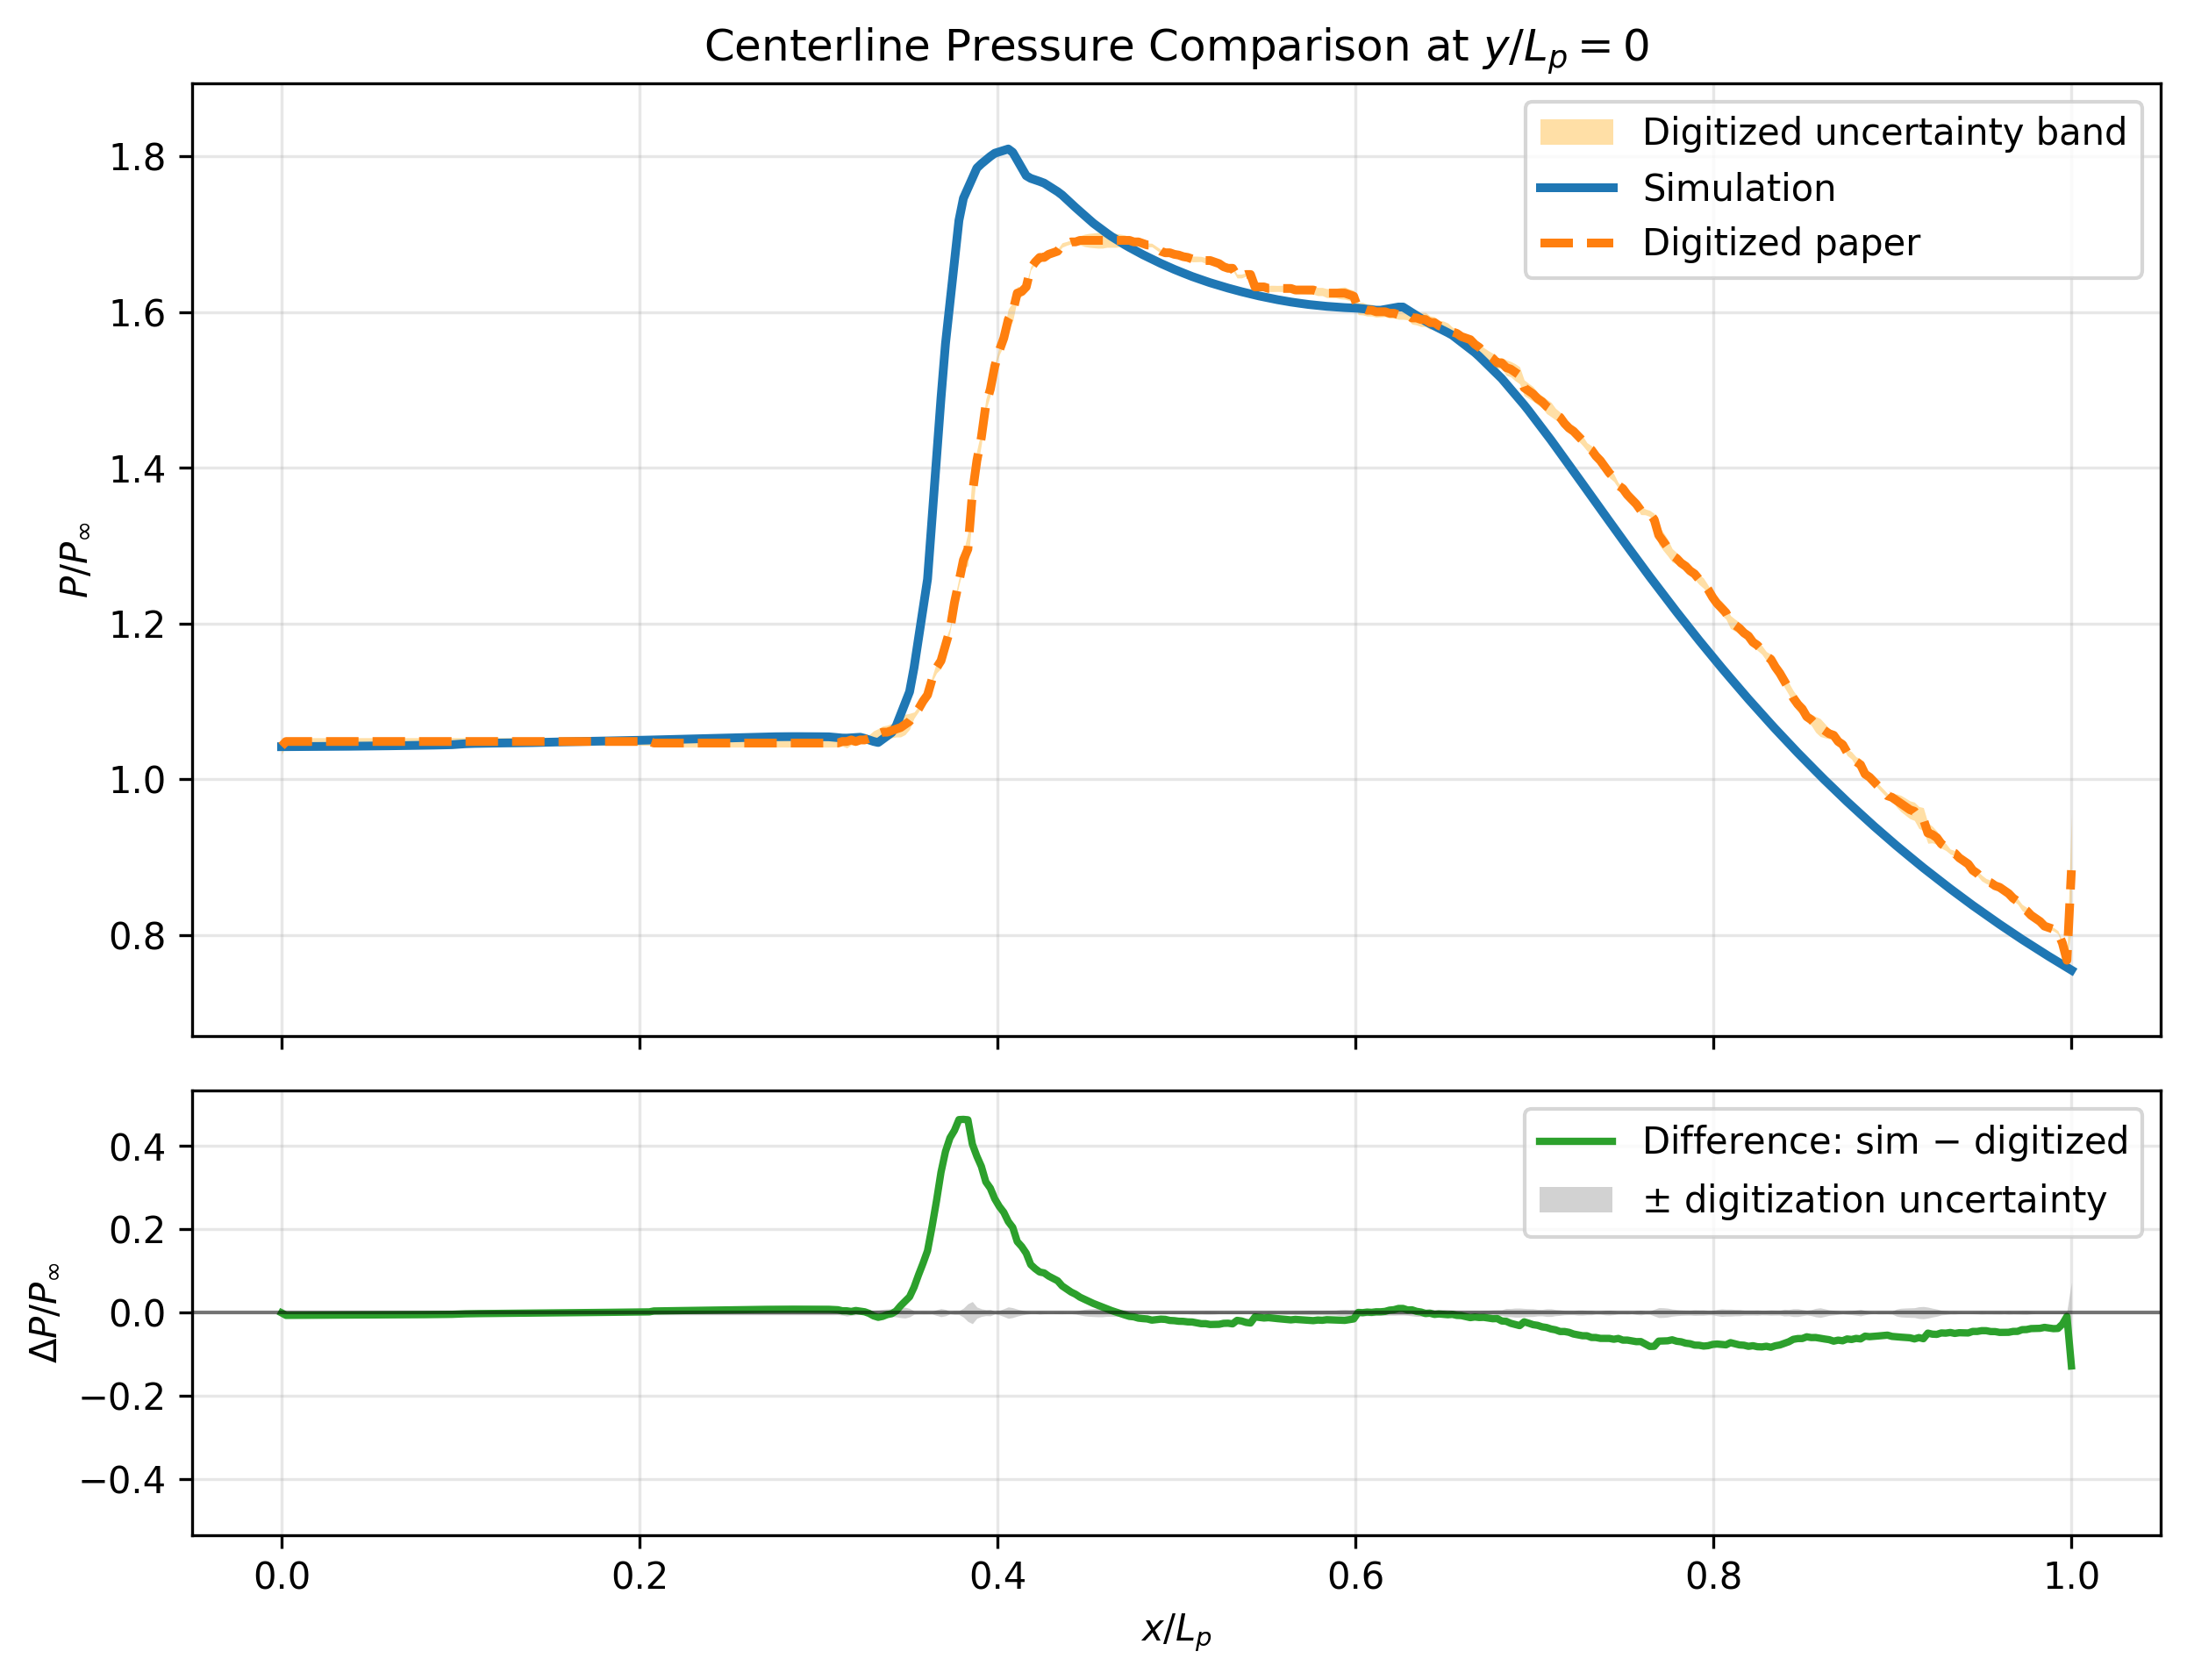

Values plotted in this chart, from the file beside it:
x_over_Lp, p_sim_over_pinf, p_digitized_over_pinf, digitization_uncertainty, difference_sim_minus_digitized, absolute_difference, gap_beyond_digitization_uncertainty
0.0, 1.042, 1.043, 0.01082, -0.0006998, 0.0006998, 0.0
0.002506, 1.042, 1.049, 0.004932, -0.006621, 0.006621, 0.001688
0.005013, 1.042, 1.049, 0.004932, -0.006571, 0.006571, 0.001639
0.007519, 1.042, 1.049, 0.004932, -0.006536, 0.006536, 0.001603
0.01003, 1.042, 1.049, 0.004932, -0.006504, 0.006504, 0.001571
0.01253, 1.042, 1.049, 0.004932, -0.006479, 0.006479, 0.001547
0.01504, 1.042, 1.049, 0.004932, -0.006455, 0.006455, 0.001522
0.01754, 1.042, 1.049, 0.004932, -0.006429, 0.006429, 0.001496
0.02005, 1.042, 1.049, 0.004932, -0.006403, 0.006403, 0.001471
0.02256, 1.042, 1.049, 0.004932, -0.006373, 0.006373, 0.00144
0.02506, 1.042, 1.049, 0.004932, -0.00634, 0.00634, 0.001408
0.02757, 1.042, 1.049, 0.004932, -0.006306, 0.006306, 0.001374
0.03008, 1.042, 1.049, 0.004932, -0.006264, 0.006264, 0.001331
0.03258, 1.042, 1.049, 0.004932, -0.006221, 0.006221, 0.001289
0.03509, 1.042, 1.049, 0.004932, -0.006174, 0.006174, 0.001242
0.03759, 1.042, 1.049, 0.004932, -0.006122, 0.006122, 0.001189
0.0401, 1.043, 1.049, 0.004932, -0.006069, 0.006069, 0.001137
0.04261, 1.043, 1.049, 0.004932, -0.006011, 0.006011, 0.001078
0.04511, 1.043, 1.049, 0.004932, -0.00595, 0.00595, 0.001017
0.04762, 1.043, 1.049, 0.004932, -0.005889, 0.005889, 0.0009561
0.05013, 1.043, 1.049, 0.004932, -0.005821, 0.005821, 0.0008887
0.05263, 1.043, 1.049, 0.004932, -0.005753, 0.005753, 0.0008209
0.05514, 1.043, 1.049, 0.004932, -0.005684, 0.005684, 0.0007515
0.05764, 1.043, 1.049, 0.004932, -0.005611, 0.005611, 0.0006786
0.06015, 1.043, 1.049, 0.004932, -0.005538, 0.005538, 0.0006055
0.06266, 1.043, 1.049, 0.004932, -0.005461, 0.005461, 0.000529
0.06516, 1.043, 1.049, 0.004932, -0.005384, 0.005384, 0.0004513
0.06767, 1.043, 1.049, 0.004932, -0.005304, 0.005304, 0.0003715
0.07018, 1.043, 1.049, 0.004932, -0.005222, 0.005222, 0.000289
0.07268, 1.043, 1.049, 0.004932, -0.005137, 0.005137, 0.0002045
0.07519, 1.044, 1.049, 0.004932, -0.005049, 0.005049, 0.0001162
0.07769, 1.044, 1.049, 0.004932, -0.004958, 0.004958, 2.5085677459952063e-05
0.0802, 1.044, 1.049, 0.004932, -0.004862, 0.004862, 0.0
0.08271, 1.044, 1.049, 0.004932, -0.004761, 0.004761, 0.0
0.08521, 1.044, 1.049, 0.004932, -0.004656, 0.004656, 0.0
0.08772, 1.044, 1.049, 0.004932, -0.004546, 0.004546, 0.0
0.09023, 1.044, 1.049, 0.004932, -0.004435, 0.004435, 0.0
0.09273, 1.044, 1.049, 0.004932, -0.004326, 0.004326, 0.0
0.09524, 1.044, 1.049, 0.004932, -0.004128, 0.004128, 0.0
0.09774, 1.045, 1.049, 0.004932, -0.003692, 0.003692, 0.0
0.1003, 1.045, 1.049, 0.004932, -0.003245, 0.003245, 0.0
0.1028, 1.046, 1.049, 0.004932, -0.002898, 0.002898, 0.0
0.1053, 1.046, 1.049, 0.004932, -0.002656, 0.002656, 0.0
0.1078, 1.046, 1.049, 0.004932, -0.002488, 0.002488, 0.0
0.1103, 1.046, 1.049, 0.004932, -0.002364, 0.002364, 0.0
0.1128, 1.046, 1.049, 0.004932, -0.002267, 0.002267, 0.0
0.1153, 1.046, 1.049, 0.004932, -0.002185, 0.002185, 0.0
0.1178, 1.046, 1.049, 0.004932, -0.002113, 0.002113, 0.0
0.1203, 1.047, 1.049, 0.004932, -0.002046, 0.002046, 0.0
0.1228, 1.047, 1.049, 0.004932, -0.001979, 0.001979, 0.0
0.1253, 1.047, 1.049, 0.004932, -0.001912, 0.001912, 0.0
0.1278, 1.047, 1.049, 0.004932, -0.001844, 0.001844, 0.0
0.1303, 1.047, 1.049, 0.004932, -0.001776, 0.001776, 0.0
0.1328, 1.047, 1.049, 0.004932, -0.0017, 0.0017, 0.0
0.1353, 1.047, 1.049, 0.004932, -0.001622, 0.001622, 0.0
0.1378, 1.047, 1.049, 0.004932, -0.001526, 0.001526, 0.0
0.1404, 1.047, 1.049, 0.004932, -0.001424, 0.001424, 0.0
0.1429, 1.047, 1.049, 0.004932, -0.001305, 0.001305, 0.0
0.1454, 1.047, 1.049, 0.004932, -0.001183, 0.001183, 0.0
0.1479, 1.048, 1.049, 0.004932, -0.001044, 0.001044, 0.0
... 340 more rows
